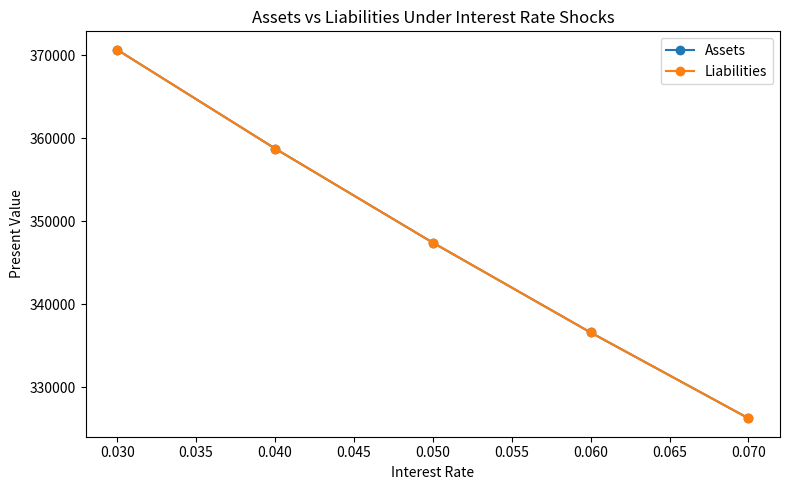
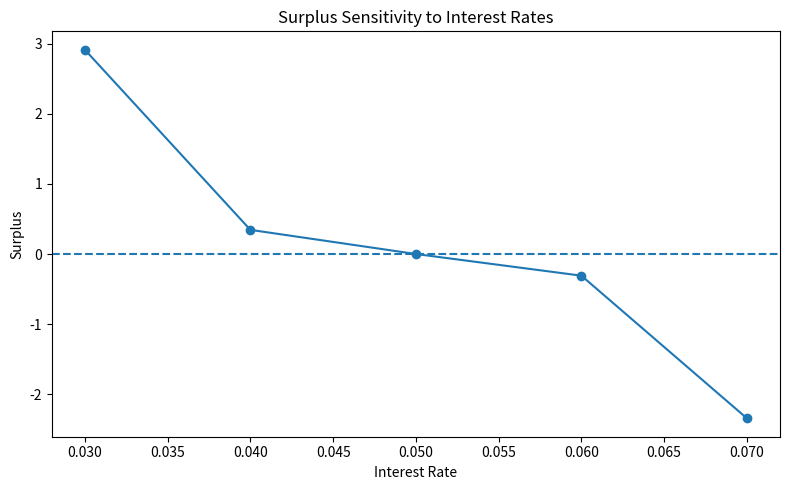
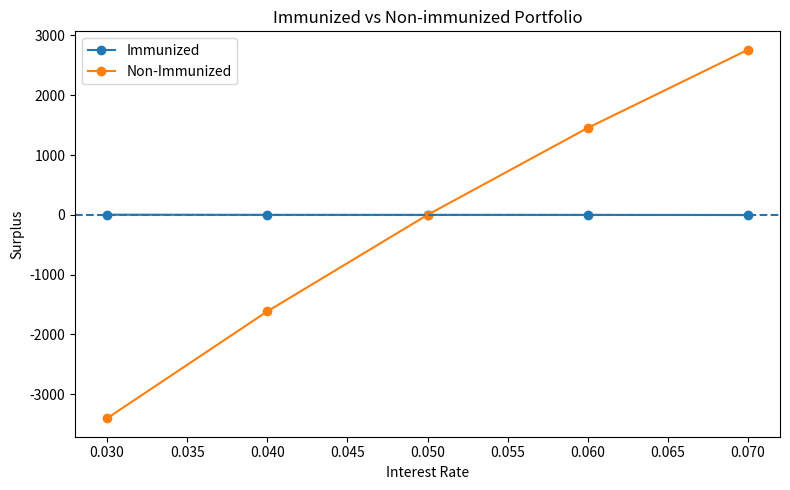

Recreate these plots in Python, in order.
import numpy as np
import pandas as pd
import matplotlib.pyplot as plt

liability_times = np.array([1,2,3,4,5], dtype=float)
liability_cash_flows = np.array([50000, 60000, 80000, 100000, 120000], dtype =float)

print("Liability Times:", liability_times)
print("Liability Cash Flows:", liability_cash_flows)

def present_value(cash_flows, times, i):
    cash_flows = np.array(cash_flows, dtype = float)
    times = np.array(times, dtype=float)

    pv = np.sum(cash_flows / (1+i) ** times)
    return pv

interest_rate = 0.05

pv_liabilities = present_value(liability_cash_flows, liability_times, interest_rate)

print("Present Value of Liabilities:", pv_liabilities)

def macaulay_duration(cash_flows, times, i):
    cash_flows = np.array(cash_flows, dtype=float)
    times = np.array(times, dtype=float)

    pv_cash_flows = cash_flows / (1+i) ** times
    pv_total = np.sum(pv_cash_flows)

    duration = np.sum(times * pv_cash_flows) / pv_total
    return duration

duration_liabilities = macaulay_duration(
    liability_cash_flows,
    liability_times,
    interest_rate
)

print("Liability Duration:", duration_liabilities)




def convexity(cash_flows, times, i):
    cash_flows = np.array(cash_flows, dtype=float)
    times = np.array(times, dtype=float)

    pv_cash_flows = cash_flows / (1+i)** times
    pv_total = np.sum(pv_cash_flows)

    conv = np.sum(times * (times +1) * pv_cash_flows)/ (pv_total * (1+i)**2)
    return conv

conv_liabilities = convexity(
    liability_cash_flows,
    liability_times,
    interest_rate
)

print("Liability Convexity:", conv_liabilities)
def bond_cash_flows(face, coupon_rate, maturity):
    times = np.arange(1, maturity +1)
    coupons = np.full(maturity, face * coupon_rate, dtype=float)
    coupons[-1] += face
    return coupons, times

def bond_price(face, coupon_rate, maturity, y):
    cash_flows, times = bond_cash_flows(face,coupon_rate, maturity)
    return present_value(cash_flows, times, y)

def bond_duration(face, coupon_rate, maturity,y):
    cash_flows, times = bond_cash_flows(face, coupon_rate, maturity)
    return macaulay_duration(cash_flows, times, y)

def bond_convexity(face, coupon_rate, maturity, y):
    cash_flows, times = bond_cash_flows(face, coupon_rate, maturity)
    return convexity(cash_flows, times, y)

bond_a = {"face": 1000, "coupon_rate": 0.04, "maturity": 3}
bond_b = {"face": 1000, "coupon_rate": 0.06, "maturity": 8}
bond_c = {"face": 1000, "coupon_rate": 0.05, "maturity": 5}


price_a = bond_price(**bond_a, y= interest_rate)
duration_a = bond_duration(**bond_a, y= interest_rate)

price_b = bond_price(**bond_b, y=interest_rate)
duration_b = bond_duration(**bond_b, y=interest_rate)

price_c = bond_price(**bond_c, y=interest_rate)
duration_c = bond_duration(**bond_c, y=interest_rate)
conv_c = bond_convexity(**bond_c, y=interest_rate)

conv_a = bond_convexity(**bond_a, y=interest_rate)
conv_b = bond_convexity(**bond_b, y=interest_rate)

print("\nBond A Price:", price_a)
print("Bond A Duration:", duration_a)

print("\nBond B Price:", price_b)
print("Bond B Duration:", duration_b)


#  Solve immuniztion equations
#
# 2x2 system A = np.array([
#     [price_a, price_b],
#     [price_a * duration_a, price_b * duration_b]
# ])
#
# b = np.array([
#     pv_liabilities,
#     pv_liabilities * duration_liabilities
# ])
#
# units_a, units_b = np.linalg.solve(A,b)

A = np.array([
    [price_a, price_b, price_c],
    [price_a * duration_a, price_b * duration_b, price_c * duration_c],
    [price_a * conv_a, price_b * conv_b, price_c * conv_c]
])

b = np.array([
    pv_liabilities,
    pv_liabilities * duration_liabilities,
    pv_liabilities * conv_liabilities
])

units_a, units_b, units_c = np.linalg.solve(A,b)

print("\n--- Fully Immunized Portfolio ---")
print("Units of Bond A:", units_a)
print("Units of Bond B:", units_b)
print("Units of Bond C:", units_c)


# Verify the Match

# asset_pv = units_a * price_a + units_b * price_b
# asset_dollar_duration = units_a * price_a *duration_a + units_b *price_b * duration_b
# asset_duration = asset_dollar_duration / asset_pv

asset_pv = (
    units_a * price_a +
    units_b * price_b +
    units_c * price_c
)

asset_dollar_duration = (
    units_a * price_a * duration_a +
    units_b * price_b * duration_b +
    units_c * price_c * duration_c
)

asset_duration = asset_dollar_duration / asset_pv

asset_convexity_dollar = ( units_a * price_a *conv_a +
                           units_b* price_b * conv_b +
                           units_c * price_c * conv_c
                           )

asset_convexity = asset_convexity_dollar / asset_pv

print("\n--- Verification ---")
print("Asset PV:", asset_pv)
print("Liability PV:", pv_liabilities)

print("\nAsset Duration:", asset_duration)
print("Liability Duration:", duration_liabilities)

print("\nAsset Convexity:", asset_convexity)
print("Liability Convexity:", conv_liabilities)
# Non Immunized Portfolio
# pv will match at 5%
# Duration will not match
units_a_bad = pv_liabilities / price_a
units_b_bad = 0


# Interest rate shock analysis

shock_rates = np.array([0.03, 0.04, 0.05, 0.06, 0.07])

results = []

for y in shock_rates:
    # Revalue liabilities
    liab_value = present_value(liability_cash_flows, liability_times,y)

    # Revalue Bonds
    price_a_shock = bond_price(**bond_a, y=y)
    price_b_shock = bond_price(**bond_b, y=y)

    # asset_value = units_a * price_a_shock + units_b * price_b_shock

    price_c_shock = bond_price(**bond_c, y=y)

    asset_value= (
        units_a * price_a_shock +
        units_b * price_b_shock +
        units_c * price_c_shock
    )

    surplus = asset_value - liab_value

    # Non Immunized Portfolio value
    asset_value_bad = units_a_bad * price_a_shock
    surplus_bad = asset_value_bad - liab_value

    results.append({
        "Rate": y,
        "Assets": asset_value,
        "Liabilities": liab_value,
        "Surplus": surplus,
        "Surplus_Bad": surplus_bad
    })

results_df = pd.DataFrame(results)

print("\n--- Rate Shock Analysis ---")
print(results_df)

plt.figure(figsize=(8,5))
plt.plot(results_df["Rate"], results_df["Assets"], marker="o", label="Assets")
plt.plot(results_df["Rate"], results_df["Liabilities"], marker= "o", label= "Liabilities")

plt.xlabel("Interest Rate")
plt.ylabel("Present Value")
plt.title("Assets vs Liabilities Under Interest Rate Shocks")
plt.legend()

plt.tight_layout()
# plt.show()

plt.figure(figsize=(8,5))

plt.plot(results_df["Rate"], results_df["Surplus"], marker="o")
plt.axhline(0, linestyle='--')

plt.xlabel("Interest Rate")
plt.ylabel("Surplus")
plt.title("Surplus Sensitivity to Interest Rates")

plt.tight_layout()
# plt.show()

plt.figure(figsize=(8,5))

plt.plot(results_df["Rate"], results_df["Surplus"], marker="o", label="Immunized")
plt.plot(results_df["Rate"], results_df["Surplus_Bad"],  marker="o", label= "Non-Immunized")

plt.axhline(0, linestyle="--")


plt.xlabel("Interest Rate")
plt.ylabel("Surplus")
plt.title("Immunized vs Non-immunized Portfolio")

plt.legend()
plt.tight_layout()
plt.show()
